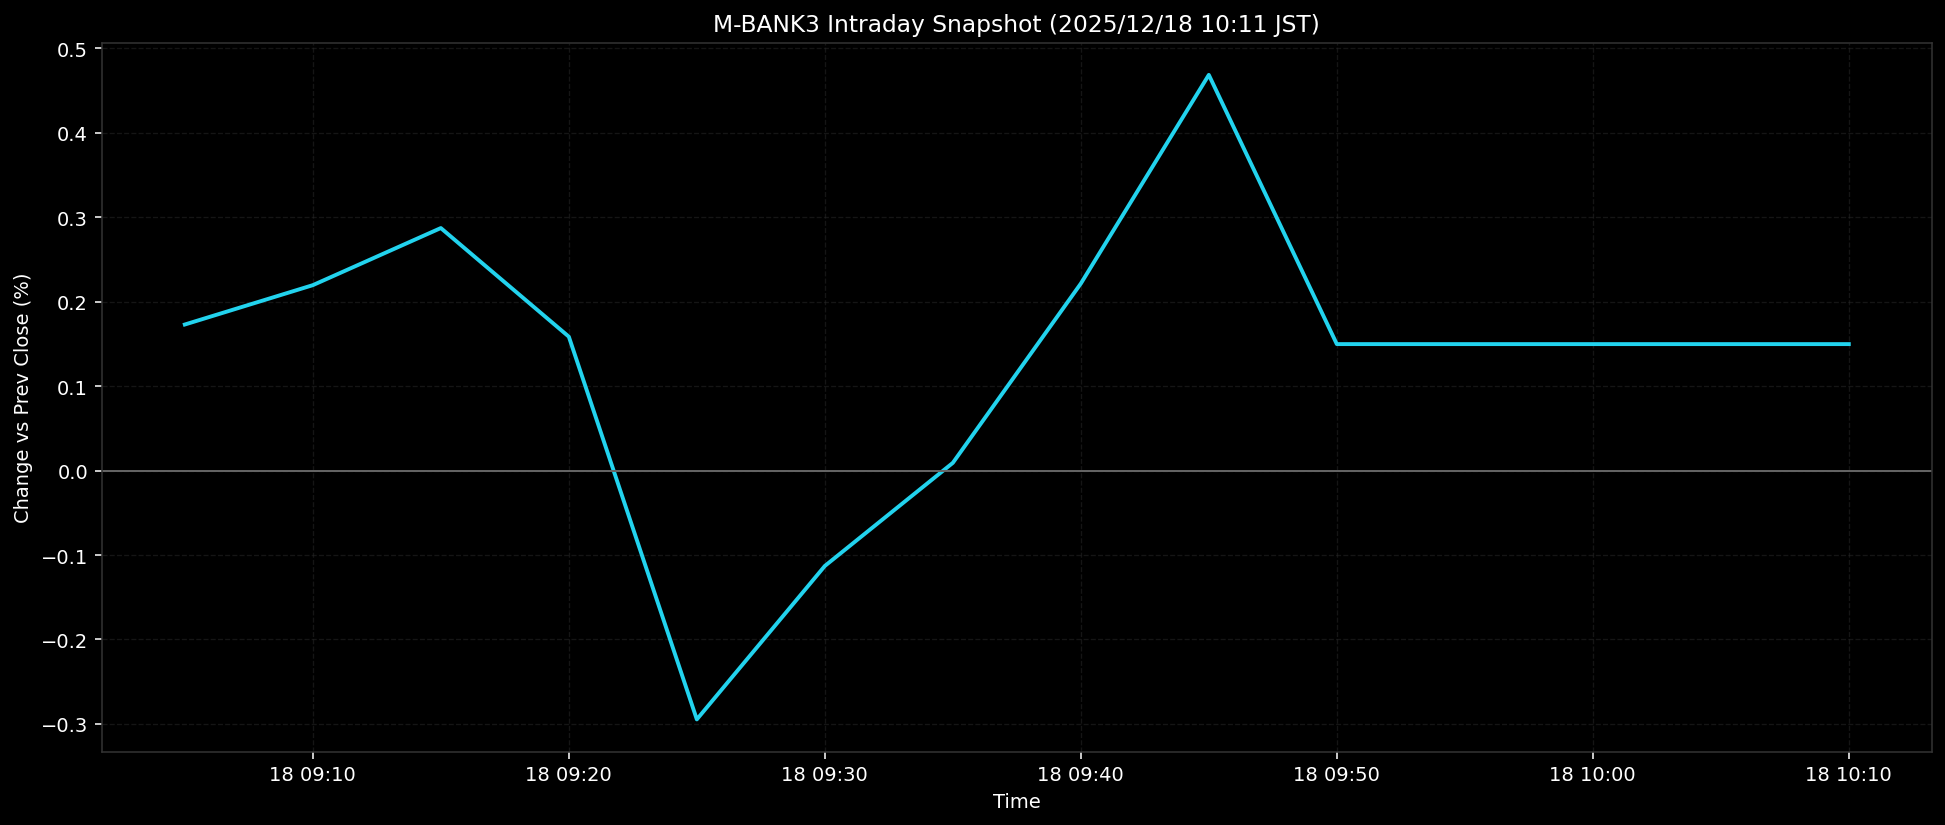

The table this chart was drawn from, first rows:
ts, pct
2025-12-18T09:05:00+0900, 0.173
2025-12-18T09:10:00+0900, 0.2197
2025-12-18T09:15:00+0900, 0.2873
2025-12-18T09:20:00+0900, 0.1586
2025-12-18T09:25:00+0900, -0.2947
2025-12-18T09:30:00+0900, -0.113
2025-12-18T09:35:00+0900, 0.0091
2025-12-18T09:40:00+0900, 0.2215
2025-12-18T09:45:00+0900, 0.4687
2025-12-18T09:50:00+0900, 0.1498
2025-12-18T09:55:00+0900, 0.1498
2025-12-18T10:00:00+0900, 0.1498
2025-12-18T10:05:00+0900, 0.1498
2025-12-18T10:10:00+0900, 0.1498
